4-way image classification set "resized_256" from GitHub (wrooble/Brain_Tumor_MRI); label vocabulary: glioma, meningioma, no tumor, pituitary tumor.

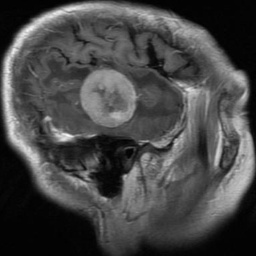
Label: meningioma

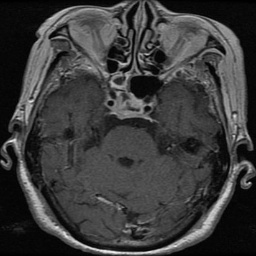
Label: pituitary tumor

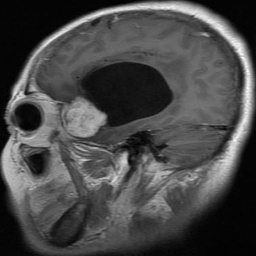
Label: meningioma

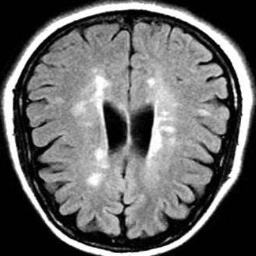
Label: no tumor

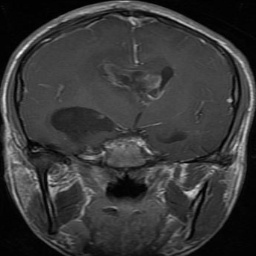
Label: glioma

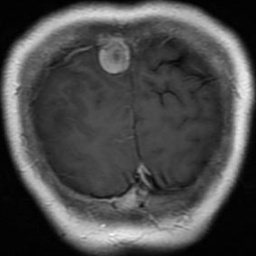
Label: glioma
